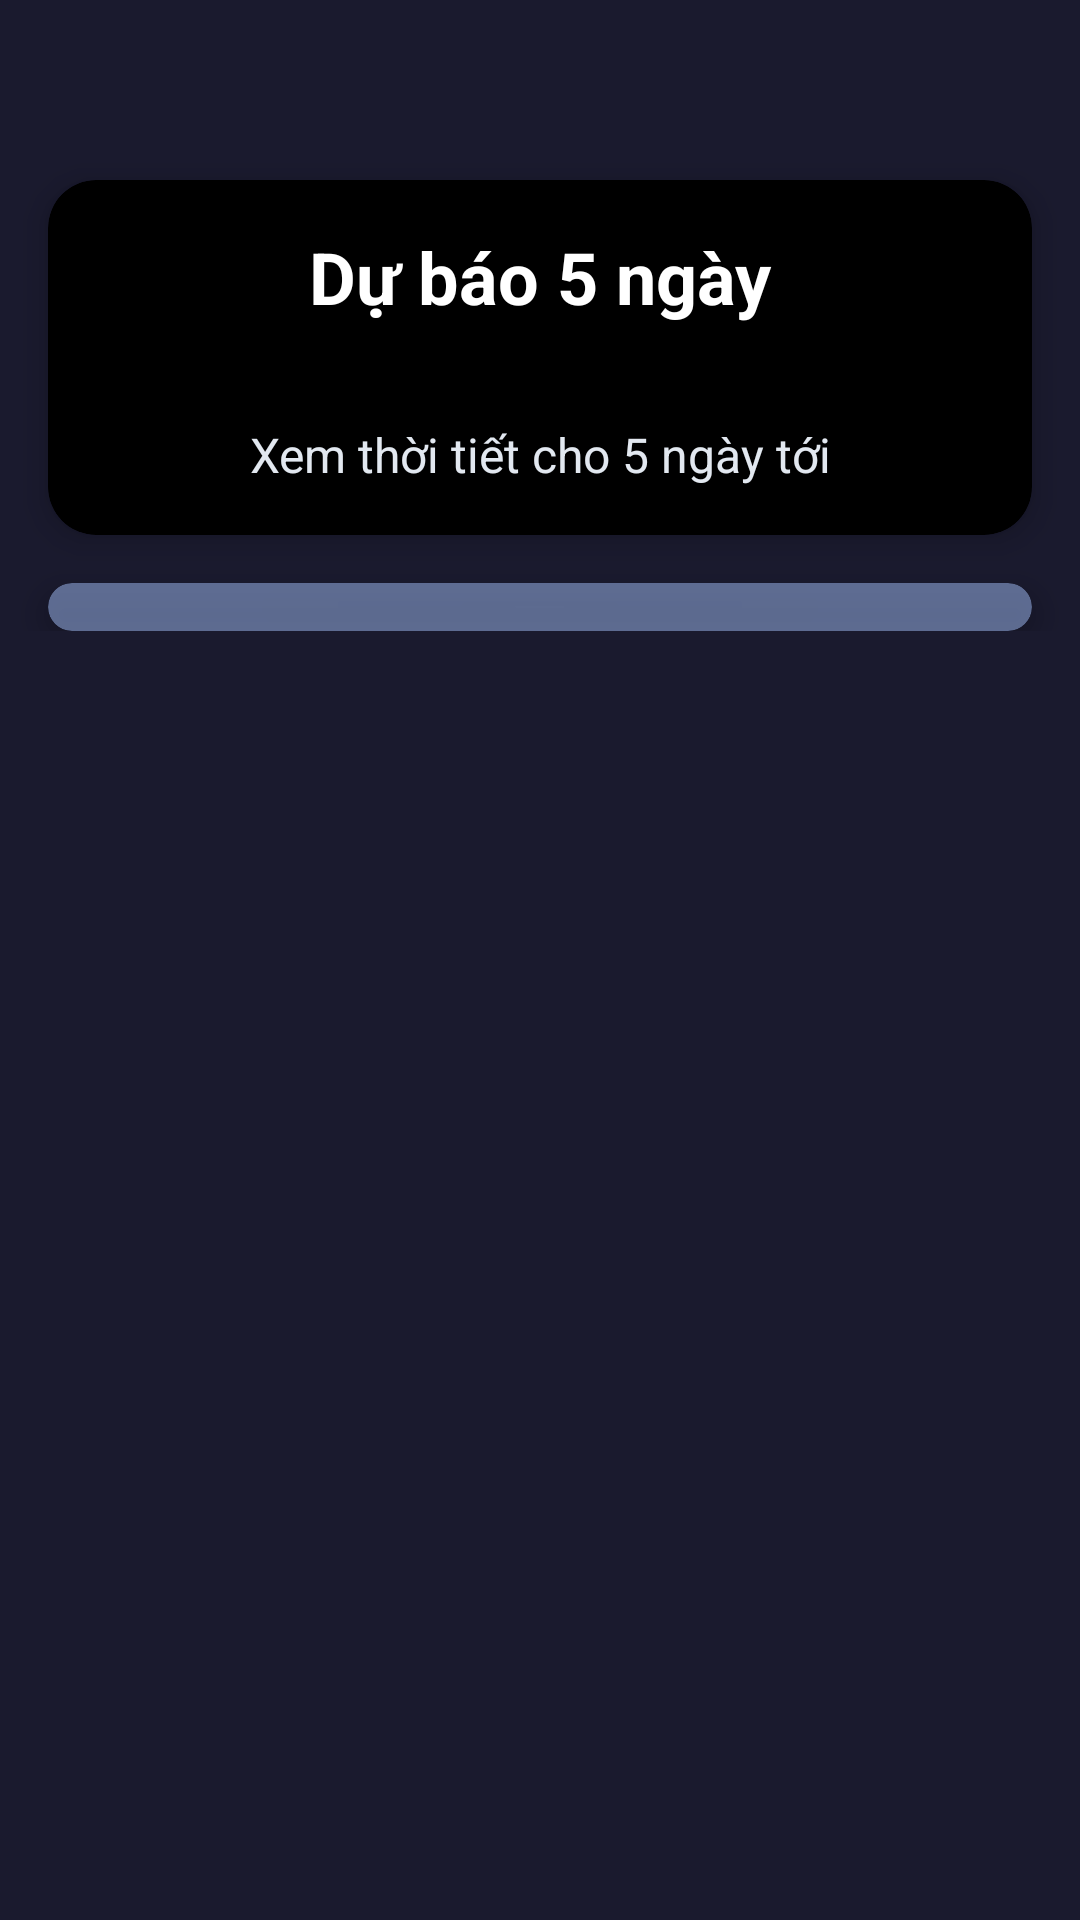

Produce the Android XML layout that renders to this screen, including the resource entries it uses.
<!-- AndroidManifest.xml: application theme Theme.Doanapp2 -->
<!-- res/layout/fragment_forecast.xml -->
<?xml version="1.0" encoding="utf-8"?>
<ScrollView xmlns:android="http://schemas.android.com/apk/res/android"
    xmlns:app="http://schemas.android.com/apk/res-auto"
    xmlns:tools="http://schemas.android.com/tools"
    android:id="@+id/scrollViewForecast"
    android:layout_width="match_parent"
    android:layout_height="match_parent"
    android:background="@color/background_color">

    <LinearLayout
        android:layout_width="match_parent"
        android:layout_height="wrap_content"
        android:orientation="vertical"
        android:paddingBottom="@dimen/margin_standard">

        <androidx.cardview.widget.CardView
            android:layout_width="match_parent"
            android:layout_height="wrap_content"
            android:layout_marginLeft="@dimen/margin_standard"
            android:layout_marginTop="60dp"
            android:layout_marginRight="@dimen/margin_standard"
            app:cardBackgroundColor="@color/black"
            app:cardCornerRadius="16dp"
            app:cardElevation="6dp">

            <androidx.constraintlayout.widget.ConstraintLayout
                android:layout_width="match_parent"
                android:layout_height="wrap_content"
                android:padding="@dimen/margin_standard">

                <TextView
                    android:id="@+id/textForecastTitle"
                    android:layout_width="0dp"
                    android:layout_height="wrap_content"
                    android:text="Dự báo 5 ngày"
                    android:textColor="@color/white"
                    android:textSize="24sp"
                    android:textStyle="bold"
                    android:gravity="center"
                    app:layout_constraintTop_toTopOf="parent"
                    app:layout_constraintStart_toStartOf="parent"
                    app:layout_constraintEnd_toEndOf="parent" />

                <TextView
                    android:id="@+id/textCityNameForecast"
                    android:layout_width="0dp"
                    android:layout_height="wrap_content"
                    android:layout_marginTop="4dp"
                    android:gravity="center"
                    android:textColor="@color/text_secondary"
                    android:textSize="18sp"
                    tools:text="Dự báo cho Hà Nội"
                    app:layout_constraintTop_toBottomOf="@id/textForecastTitle"
                    app:layout_constraintStart_toStartOf="parent"
                    app:layout_constraintEnd_toEndOf="parent" />

                <TextView
                    android:id="@+id/textForecastSubtitle"
                    android:layout_width="0dp"
                    android:layout_height="wrap_content"
                    android:text="Xem thời tiết cho 5 ngày tới"
                    android:textColor="@color/text_secondary"
                    android:textSize="16sp"
                    android:gravity="center"
                    app:layout_constraintTop_toBottomOf="@id/textCityNameForecast"
                    app:layout_constraintStart_toStartOf="parent"
                    app:layout_constraintEnd_toEndOf="parent"
                    android:layout_marginTop="4dp" />
            </androidx.constraintlayout.widget.ConstraintLayout>
        </androidx.cardview.widget.CardView>

        <androidx.cardview.widget.CardView
            android:layout_width="match_parent"
            android:layout_height="wrap_content"
            android:layout_marginLeft="@dimen/margin_standard"
            android:layout_marginTop="@dimen/margin_standard"
            android:layout_marginRight="@dimen/margin_standard"
            app:cardBackgroundColor="@color/forecast_card_background"
            app:cardCornerRadius="16dp"
            app:cardElevation="6dp">

            <androidx.constraintlayout.widget.ConstraintLayout
                android:layout_width="match_parent"
                android:layout_height="wrap_content"
                android:padding="@dimen/margin_small">

                <androidx.recyclerview.widget.RecyclerView
                    android:id="@+id/fiveDayForecastRecyclerView"
                    android:layout_width="0dp"
                    android:layout_height="wrap_content"
                    app:layoutManager="androidx.recyclerview.widget.LinearLayoutManager"
                    app:layout_constraintTop_toTopOf="parent"
                    app:layout_constraintStart_toStartOf="parent"
                    app:layout_constraintEnd_toEndOf="parent"
                    tools:listitem="@layout/five_day_forecast_item" />

            </androidx.constraintlayout.widget.ConstraintLayout>
        </androidx.cardview.widget.CardView>
    </LinearLayout>
</ScrollView>
<!-- res/layout/five_day_forecast_item.xml (included above) -->
<?xml version="1.0" encoding="utf-8"?>
<androidx.cardview.widget.CardView
    xmlns:android="http://schemas.android.com/apk/res/android"
    xmlns:app="http://schemas.android.com/apk/res-auto"
    android:layout_width="match_parent"
    android:layout_height="wrap_content"
    android:layout_marginVertical="8dp"
    app:cardBackgroundColor="@color/black"
    app:cardCornerRadius="12dp"
    app:cardElevation="4dp">

    <LinearLayout
        android:layout_width="match_parent"
        android:layout_height="wrap_content"
        android:orientation="horizontal"
        android:padding="@dimen/margin_small"
        android:gravity="center_vertical">

        
        <TextView
            android:id="@+id/textDay"
            android:layout_width="0dp"
            android:layout_height="wrap_content"
            android:layout_weight="1"
            android:text="Thứ Ba, 20/05"
            android:textColor="@color/white"
            android:textSize="16sp"
            android:textStyle="bold" />

        
        <ImageView
            android:id="@+id/imageWeatherIcon"
            android:layout_width="40dp"
            android:layout_height="40dp"
            android:src="@android:drawable/ic_menu_gallery"
            android:scaleType="fitCenter" />

        
        <TextView
            android:id="@+id/textTemperature"
            android:layout_width="wrap_content"
            android:layout_height="wrap_content"
            android:text="25°C"
            android:textColor="@color/white"
            android:textSize="16sp"
            android:layout_marginStart="8dp" />

        
        <TextView
            android:id="@+id/textWeatherDescription"
            android:layout_width="wrap_content"
            android:layout_height="wrap_content"
            android:text="Mưa nhẹ"
            android:textColor="@color/text_secondary"
            android:textSize="14sp"
            android:layout_marginStart="8dp" />
    </LinearLayout>
</androidx.cardview.widget.CardView>
<!-- resources referenced by this layout -->
<resources>
  <color name="background_color">#1A1A2E</color>
  <color name="black">#FF000000</color>
  <color name="forecast_card_background">#80A3BFFA</color>
  <color name="text_secondary">#E2E8F0</color>
  <color name="white">#FFFFFF</color>
  <dimen name="margin_small">8dp</dimen>
  <dimen name="margin_standard">16dp</dimen>
  <style name="Theme.Doanapp2" parent="Theme.MaterialComponents.DayNight.NoActionBar">
          
          <item name="colorPrimary">@color/purple_500</item>
          <item name="colorPrimaryVariant">@color/purple_700</item>
          <item name="colorOnPrimary">@color/white</item>
          
          <item name="colorSecondary">@color/teal_200</item>
          <item name="colorSecondaryVariant">@color/teal_700</item>
          <item name="colorOnSecondary">@color/black</item>
          
          <item name="android:statusBarColor">?attr/colorPrimaryVariant</item>
          
      </style>
  <color name="purple_500">#FF6200EE</color>
  <color name="purple_700">#FF3700B3</color>
  <color name="teal_200">#FF03DAC5</color>
  <color name="teal_700">#FF018786</color>
</resources>
